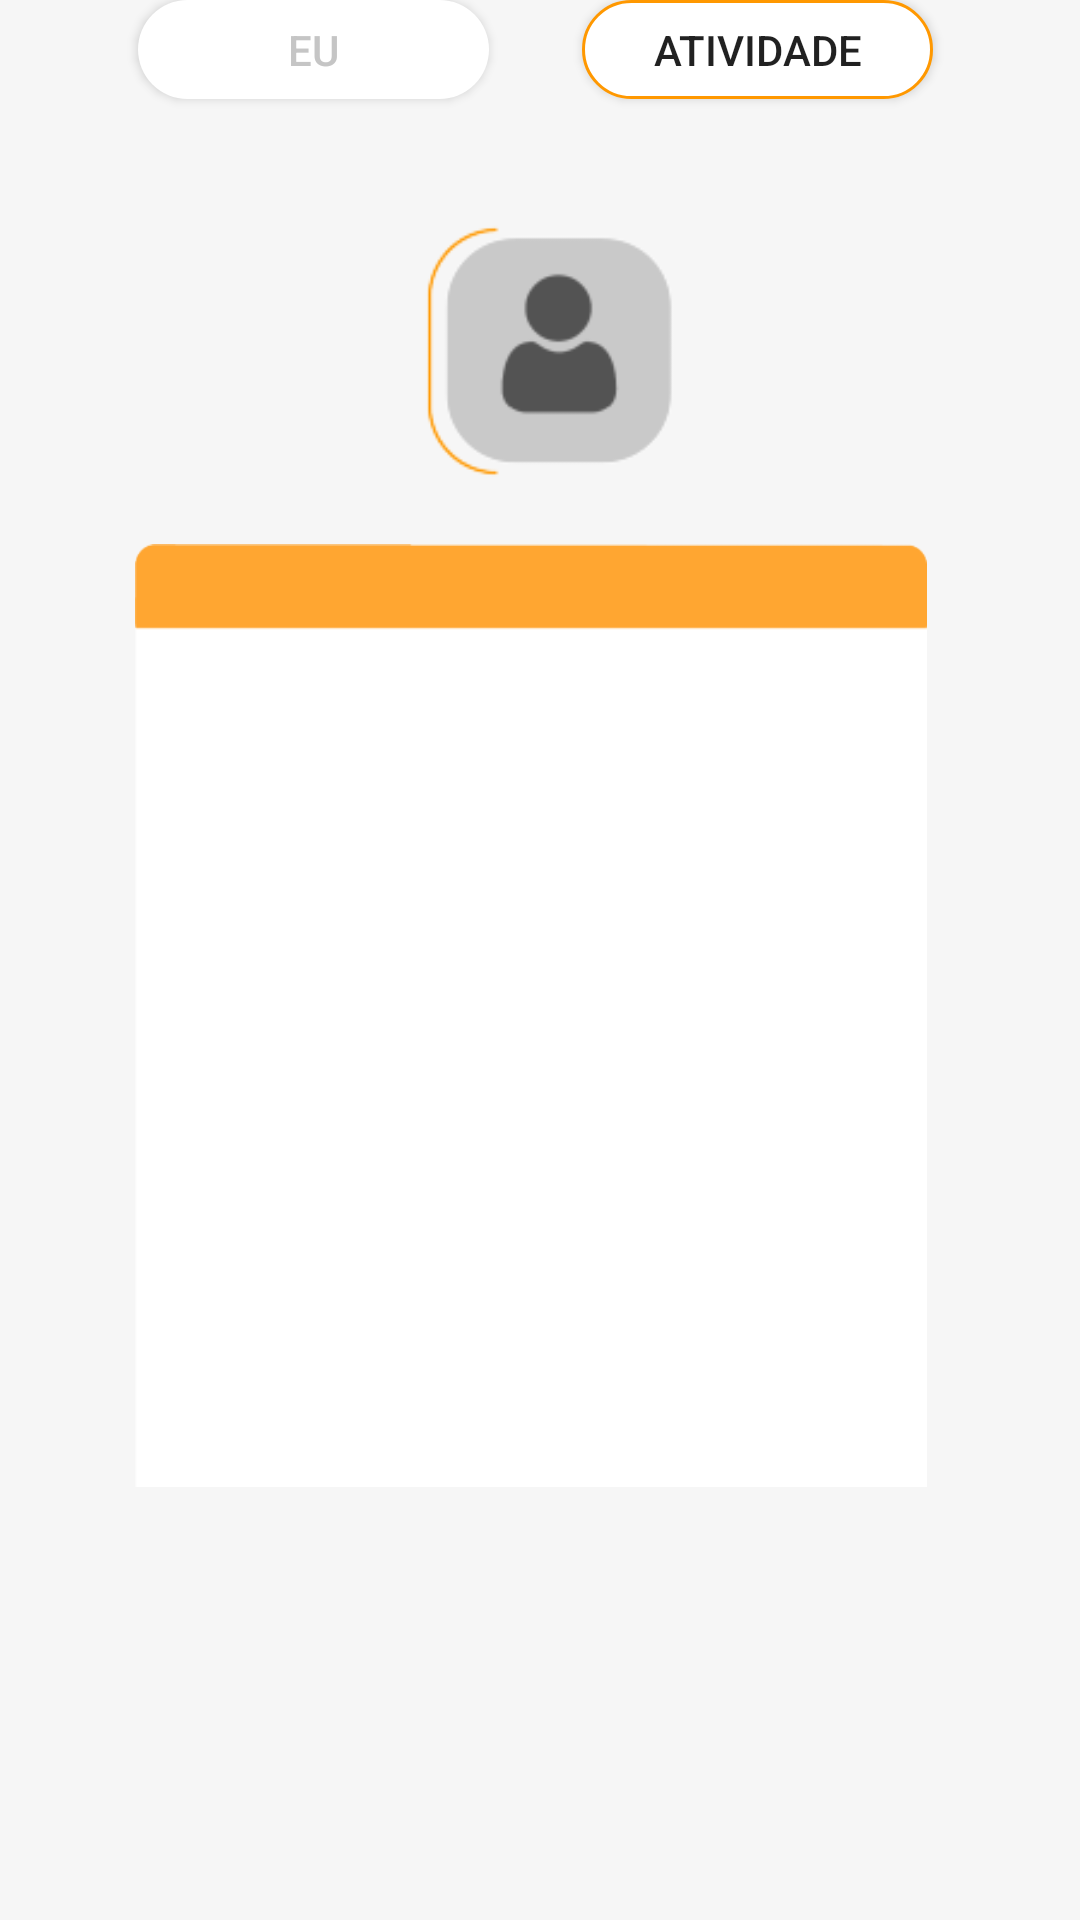

This screen was rendered from an Android layout file. Write that file and the resources it references.
<!-- AndroidManifest.xml: application theme AppTheme.NoActionBar -->
<!-- res/layout/activity_perfil2.xml -->
<?xml version="1.0" encoding="utf-8"?>

<RelativeLayout xmlns:android="http://schemas.android.com/apk/res/android"
    xmlns:app="http://schemas.android.com/apk/res-auto"
    xmlns:tools="http://schemas.android.com/tools"
    android:layout_width="match_parent"
    android:layout_height="match_parent"
    android:background="#F6F6F6"
    tools:context=".Perfil2">


    <Button
        android:id="@+id/buttonEu"
        android:layout_width="168dp"
        android:layout_height="33dp"
        android:layout_above="@+id/bottom_navigation"
        android:layout_alignParentStart="true"
        android:layout_alignParentEnd="true"
        android:layout_marginStart="46dp"
        android:layout_marginEnd="197dp"
        android:layout_marginBottom="448dp"
        android:background="@drawable/botaodesign2"
        android:text="Eu"
        android:textColor="#C5C5C5"
        tools:layout_editor_absoluteX="55dp"
        tools:layout_editor_absoluteY="117dp" />

    <Button
        android:id="@+id/button11"
        android:layout_width="168dp"
        android:layout_height="33dp"
        android:layout_above="@+id/bottom_navigation"
        android:layout_alignParentStart="true"
        android:layout_alignParentEnd="true"
        android:layout_marginStart="194dp"
        android:layout_marginEnd="49dp"
        android:layout_marginBottom="448dp"
        android:background="@drawable/botaodesign"
        android:text="Atividade"
        tools:layout_editor_absoluteX="198dp"
        tools:layout_editor_absoluteY="117dp" />

    <ImageView
        android:id="@+id/imageView10"
        android:layout_width="392dp"
        android:layout_height="615dp"
        android:layout_alignBottom="@+id/imageView8"
        android:layout_alignParentStart="true"
        android:layout_alignParentEnd="true"
        android:layout_marginStart="16dp"
        android:layout_marginEnd="3dp"
        android:layout_marginBottom="97dp"
        app:srcCompat="@drawable/user" />

    <ImageView
        android:id="@+id/imageView11"
        android:layout_width="wrap_content"
        android:layout_height="wrap_content"
        android:layout_above="@+id/bottom_navigation"
        android:layout_alignParentStart="true"
        android:layout_alignParentEnd="true"
        android:layout_marginStart="45dp"
        android:layout_marginEnd="51dp"
        android:layout_marginBottom="-106dp"
        app:srcCompat="@drawable/ativ" />

    <androidx.recyclerview.widget.RecyclerView
        android:id="@+id/recyclerView"
        android:layout_width="match_parent"
        android:layout_height="match_parent"
        android:layout_below="@+id/imageView12"
        android:layout_marginTop="-285dp" />

    <TextView
        android:id="@+id/textView25"
        android:layout_width="wrap_content"
        android:layout_height="wrap_content"
        android:layout_alignParentStart="true"
        android:layout_alignParentTop="true"
        android:layout_alignParentEnd="true"
        android:layout_alignParentBottom="true"
        android:layout_marginStart="58dp"
        android:layout_marginTop="263dp"
        android:layout_marginEnd="299dp"
        android:layout_marginBottom="449dp"
        android:text="Recente"
        android:textColor="@android:color/white"
        android:textSize="13sp"
        android:textStyle="bold" />



    <ImageView
        android:id="@+id/imageView12"
        android:layout_width="43dp"
        android:layout_height="26dp"
        android:layout_alignParentStart="true"
        android:layout_alignParentTop="true"
        android:layout_alignParentEnd="true"
        android:layout_alignParentBottom="true"
        android:layout_marginStart="310dp"
        android:layout_marginTop="259dp"
        android:layout_marginEnd="58dp"
        android:layout_marginBottom="446dp"
        app:srcCompat="@drawable/graph" />


</RelativeLayout>
<!-- resources referenced by this layout -->
<resources>
  <!-- drawable ativ: png bitmap (drawable, 3615 bytes) -->
  <!-- drawable botaodesign (drawable) -->
  <?xml version="1.0" encoding="utf-8"?>
  
  <shape xmlns:android="http://schemas.android.com/apk/res/android"
      android:shape="rectangle">
      <solid android:color="#ffffff"></solid>
      <corners android:radius="20dp"></corners>
      <stroke android:color="@color/amareloSol" android:width="1dp"></stroke>
  
  </shape>
  <!-- drawable botaodesign2 (drawable) -->
  <?xml version="1.0" encoding="utf-8"?>
  
  <shape xmlns:android="http://schemas.android.com/apk/res/android"
      android:shape="rectangle">
      <solid android:color="#ffffff"></solid>
      <corners android:radius="20dp"></corners>
  
  </shape>
  <!-- drawable graph: png bitmap (drawable, 7561 bytes) -->
  <!-- drawable user: png bitmap (drawable, 7015 bytes) -->
  <style name="AppTheme.NoActionBar">
          <item name="android:windowDrawsSystemBarBackgrounds">true</item>
          <item name="android:statusBarColor">@android:color/transparent</item>
          <item name="android:windowTranslucentStatus">true</item>
          <item name="windowActionBar">false</item>
          <item name="windowNoTitle">true</item>
      </style>
  <color name="amareloSol">#FF9800</color>
</resources>
